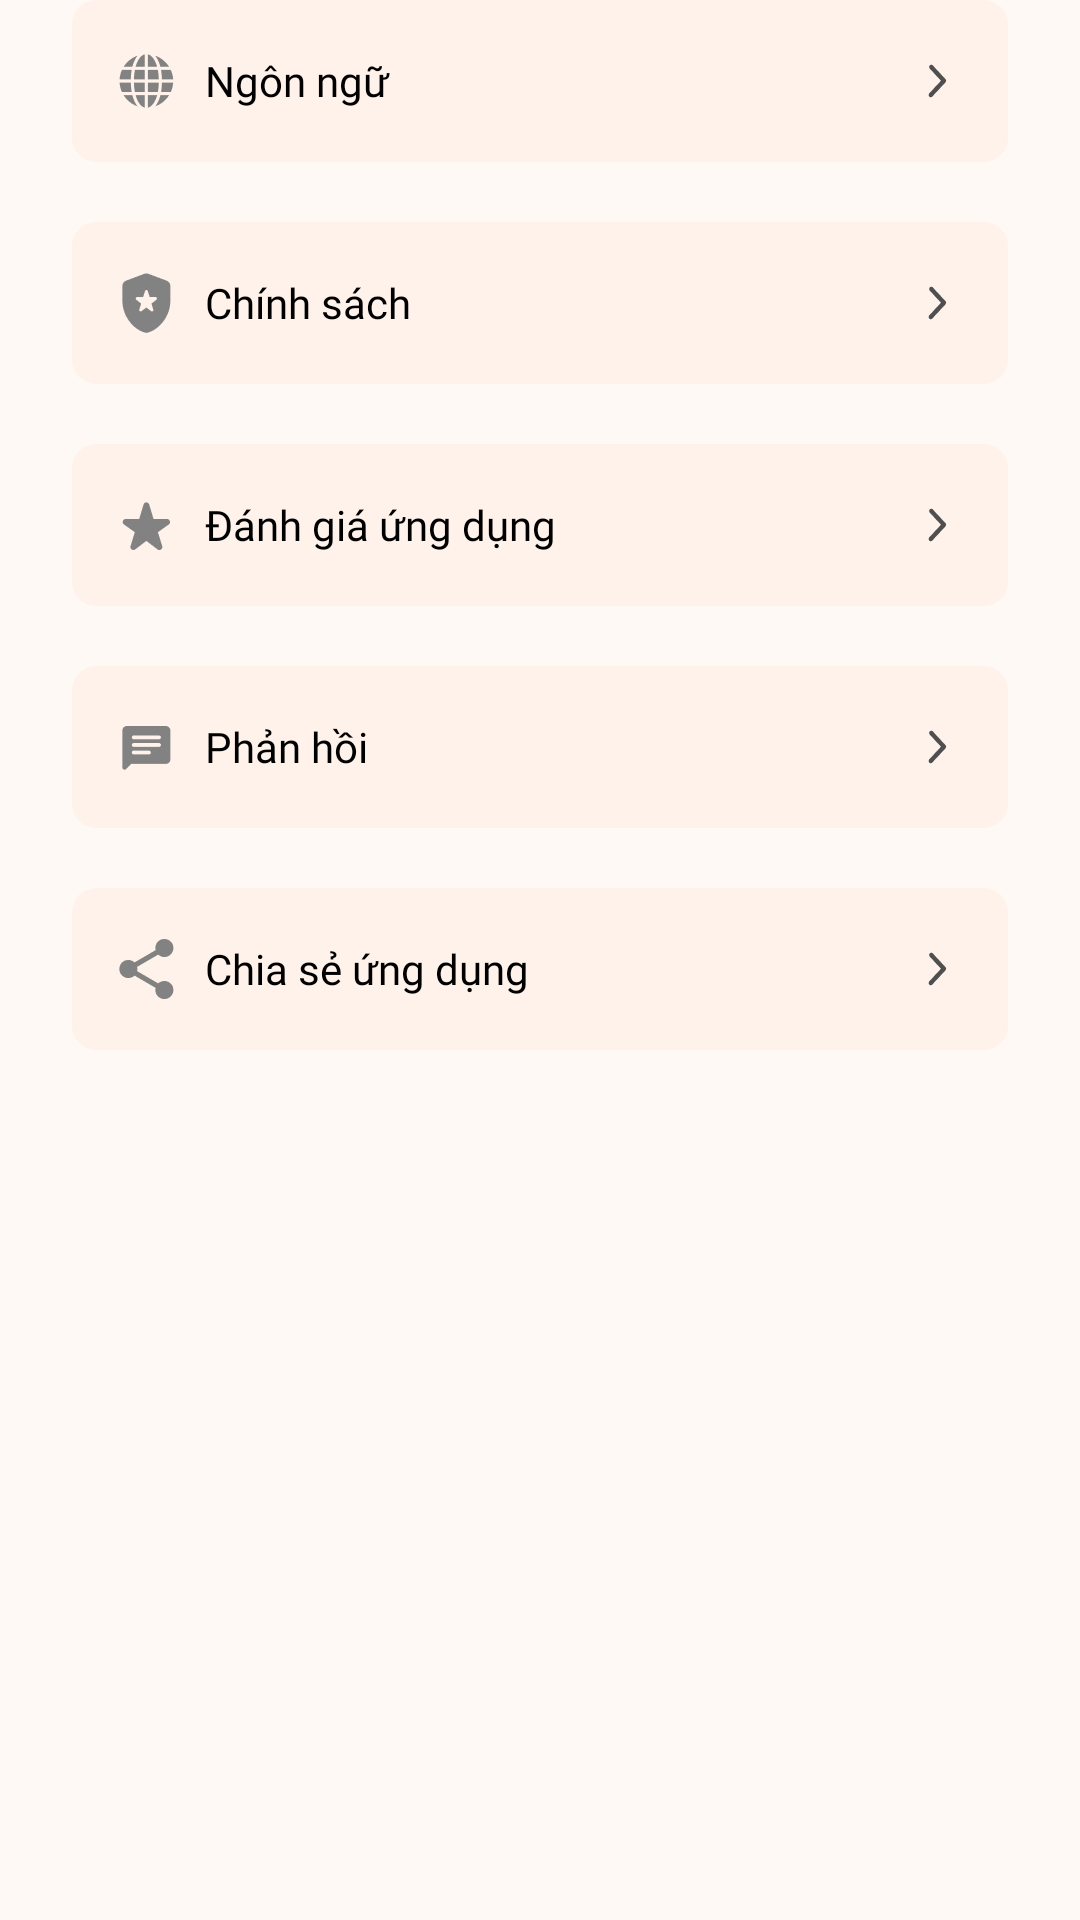

This screen was rendered from an Android layout file. Write that file and the resources it references.
<!-- AndroidManifest.xml: application theme Theme.MoArt -->
<!-- res/layout/fragment_setting.xml -->
<?xml version="1.0" encoding="utf-8"?>
<androidx.constraintlayout.widget.ConstraintLayout xmlns:android="http://schemas.android.com/apk/res/android" xmlns:app="http://schemas.android.com/apk/res-auto"
    android:tag="layout/fragment_setting_0"
    android:background="@color/color_splash"
    android:layout_width="match_parent"
    android:layout_height="match_parent">
    <TextView
        android:textSize="@dimen/text_size_14sp"
        android:textColor="@color/black"
        android:gravity="center_vertical"
        android:id="@+id/tv_choose_language"
        android:background="@drawable/bg_setting"
        android:paddingLeft="12dp"
        android:paddingRight="12dp"
        android:layout_width="match_parent"
        android:layout_height="@dimen/size_54dp"
        android:layout_marginLeft="@dimen/size_24dp"
        android:layout_marginRight="@dimen/size_24dp"
        android:text="@string/language"
        android:drawablePadding="@dimen/size_8dp"
        android:fontFamily="@font/inter_regular"
        app:drawableStartCompat="@drawable/ic_setting_languages"
        app:layout_constraintTop_toTopOf="parent"/>
    <TextView
        android:textSize="@dimen/text_size_16sp"
        android:textColor="#828282"
        android:id="@+id/tv_current_language"
        android:layout_width="wrap_content"
        android:layout_height="wrap_content"
        android:drawablePadding="@dimen/size_3dp"
        android:fontFamily="@font/inter_regular"
        android:layout_marginEnd="12dp"
        app:drawableEndCompat="@drawable/ic_arrow_setting"
        app:layout_constraintBottom_toBottomOf="@+id/tv_choose_language"
        app:layout_constraintEnd_toEndOf="@+id/tv_choose_language"
        app:layout_constraintTop_toTopOf="@+id/tv_choose_language"/>
    <TextView
        android:textSize="@dimen/text_size_14sp"
        android:textColor="@color/black"
        android:gravity="center_vertical"
        android:id="@+id/tv_policy"
        android:background="@drawable/bg_setting"
        android:paddingLeft="12dp"
        android:paddingRight="12dp"
        android:layout_width="match_parent"
        android:layout_height="@dimen/size_54dp"
        android:layout_marginLeft="@dimen/size_24dp"
        android:layout_marginTop="@dimen/_20dp"
        android:layout_marginRight="@dimen/size_24dp"
        android:text="@string/policy"
        android:drawablePadding="@dimen/size_8dp"
        android:fontFamily="@font/inter_regular"
        app:drawableEndCompat="@drawable/ic_arrow_setting"
        app:drawableStartCompat="@drawable/ic_setting_policy"
        app:layout_constraintTop_toBottomOf="@+id/tv_choose_language"/>
    <TextView
        android:textSize="@dimen/text_size_14sp"
        android:textColor="@color/black"
        android:gravity="center_vertical"
        android:id="@+id/tv_rate"
        android:background="@drawable/bg_setting"
        android:paddingLeft="12dp"
        android:paddingRight="12dp"
        android:layout_width="match_parent"
        android:layout_height="@dimen/size_54dp"
        android:layout_marginLeft="@dimen/size_24dp"
        android:layout_marginTop="@dimen/_20dp"
        android:layout_marginRight="@dimen/size_24dp"
        android:text="@string/rate_app"
        android:drawablePadding="@dimen/size_8dp"
        android:fontFamily="@font/inter_regular"
        app:drawableEndCompat="@drawable/ic_arrow_setting"
        app:drawableStartCompat="@drawable/ic_setting_rate"
        app:layout_constraintTop_toBottomOf="@+id/tv_policy"/>
    <TextView
        android:textSize="@dimen/text_size_14sp"
        android:textColor="@color/black"
        android:gravity="center_vertical"
        android:id="@+id/tv_feedback"
        android:background="@drawable/bg_setting"
        android:paddingLeft="12dp"
        android:paddingRight="12dp"
        android:layout_width="match_parent"
        android:layout_height="@dimen/size_54dp"
        android:layout_marginLeft="@dimen/size_24dp"
        android:layout_marginTop="@dimen/_20dp"
        android:layout_marginRight="@dimen/size_24dp"
        android:text="@string/feedback"
        android:drawablePadding="@dimen/size_8dp"
        android:fontFamily="@font/inter_regular"
        app:drawableEndCompat="@drawable/ic_arrow_setting"
        app:drawableStartCompat="@drawable/ic_setting_feedback"
        app:layout_constraintTop_toBottomOf="@+id/tv_rate"/>
    <TextView
        android:textSize="@dimen/text_size_14sp"
        android:textColor="@color/black"
        android:gravity="center_vertical"
        android:id="@+id/tv_share"
        android:background="@drawable/bg_setting"
        android:paddingLeft="12dp"
        android:paddingRight="12dp"
        android:layout_width="match_parent"
        android:layout_height="@dimen/size_54dp"
        android:layout_marginLeft="@dimen/size_24dp"
        android:layout_marginTop="@dimen/_20dp"
        android:layout_marginRight="@dimen/size_24dp"
        android:text="@string/share_app"
        android:drawablePadding="@dimen/size_8dp"
        android:fontFamily="@font/inter_regular"
        app:drawableEndCompat="@drawable/ic_arrow_setting"
        app:drawableStartCompat="@drawable/ic_setting_share"
        app:layout_constraintTop_toBottomOf="@+id/tv_feedback"/>
</androidx.constraintlayout.widget.ConstraintLayout>
<!-- resources referenced by this layout -->
<resources>
  <color name="black">#FF000000</color>
  <color name="color_splash">#fff9f6</color>
  <dimen name="_20dp">20dp</dimen>
  <dimen name="size_24dp">24dp</dimen>
  <dimen name="size_3dp">3dp</dimen>
  <dimen name="size_54dp">54dp</dimen>
  <dimen name="size_8dp">8dp</dimen>
  <dimen name="text_size_14sp">14sp</dimen>
  <dimen name="text_size_16sp">16sp</dimen>
  <!-- drawable bg_setting (drawable) -->
  <?xml version="1.0" encoding="utf-8"?>
  <ripple xmlns:android="http://schemas.android.com/apk/res/android" android:color="?android:attr/colorControlHighlight">
      <item>
          <shape android:shape="rectangle">
              <solid android:color="@color/color_FFF2EB"/>
              <corners android:radius="@dimen/_8sdp"/>
          </shape>
      </item>
  </ripple>
  <!-- drawable ic_arrow_setting: png bitmap (drawable-xxhdpi, 456 bytes) -->
  <!-- drawable ic_setting_feedback: png bitmap (drawable-xxhdpi, 427 bytes) -->
  <!-- drawable ic_setting_languages: png bitmap (drawable-xxhdpi, 1142 bytes) -->
  <!-- drawable ic_setting_policy: png bitmap (drawable-xxhdpi, 821 bytes) -->
  <!-- drawable ic_setting_rate: png bitmap (drawable-xxhdpi, 701 bytes) -->
  <!-- drawable ic_setting_share: png bitmap (drawable-xxhdpi, 858 bytes) -->
  <string name="feedback">Phản hồi</string>
  <string name="language">Ngôn ngữ</string>
  <string name="policy">Chính sách</string>
  <string name="rate_app">Đánh giá ứng dụng</string>
  <string name="share_app">Chia sẻ ứng dụng</string>
  <style name="Theme.MoArt" parent="Base.Theme.MoArt" />
  <color name="color_FFF2EB">#FFF2EB</color>
  <dimen name="_8sdp">8dp</dimen>
  <style name="Base.Theme.MoArt" parent="Theme.Material3.DayNight.NoActionBar">
          
          
      </style>
</resources>
